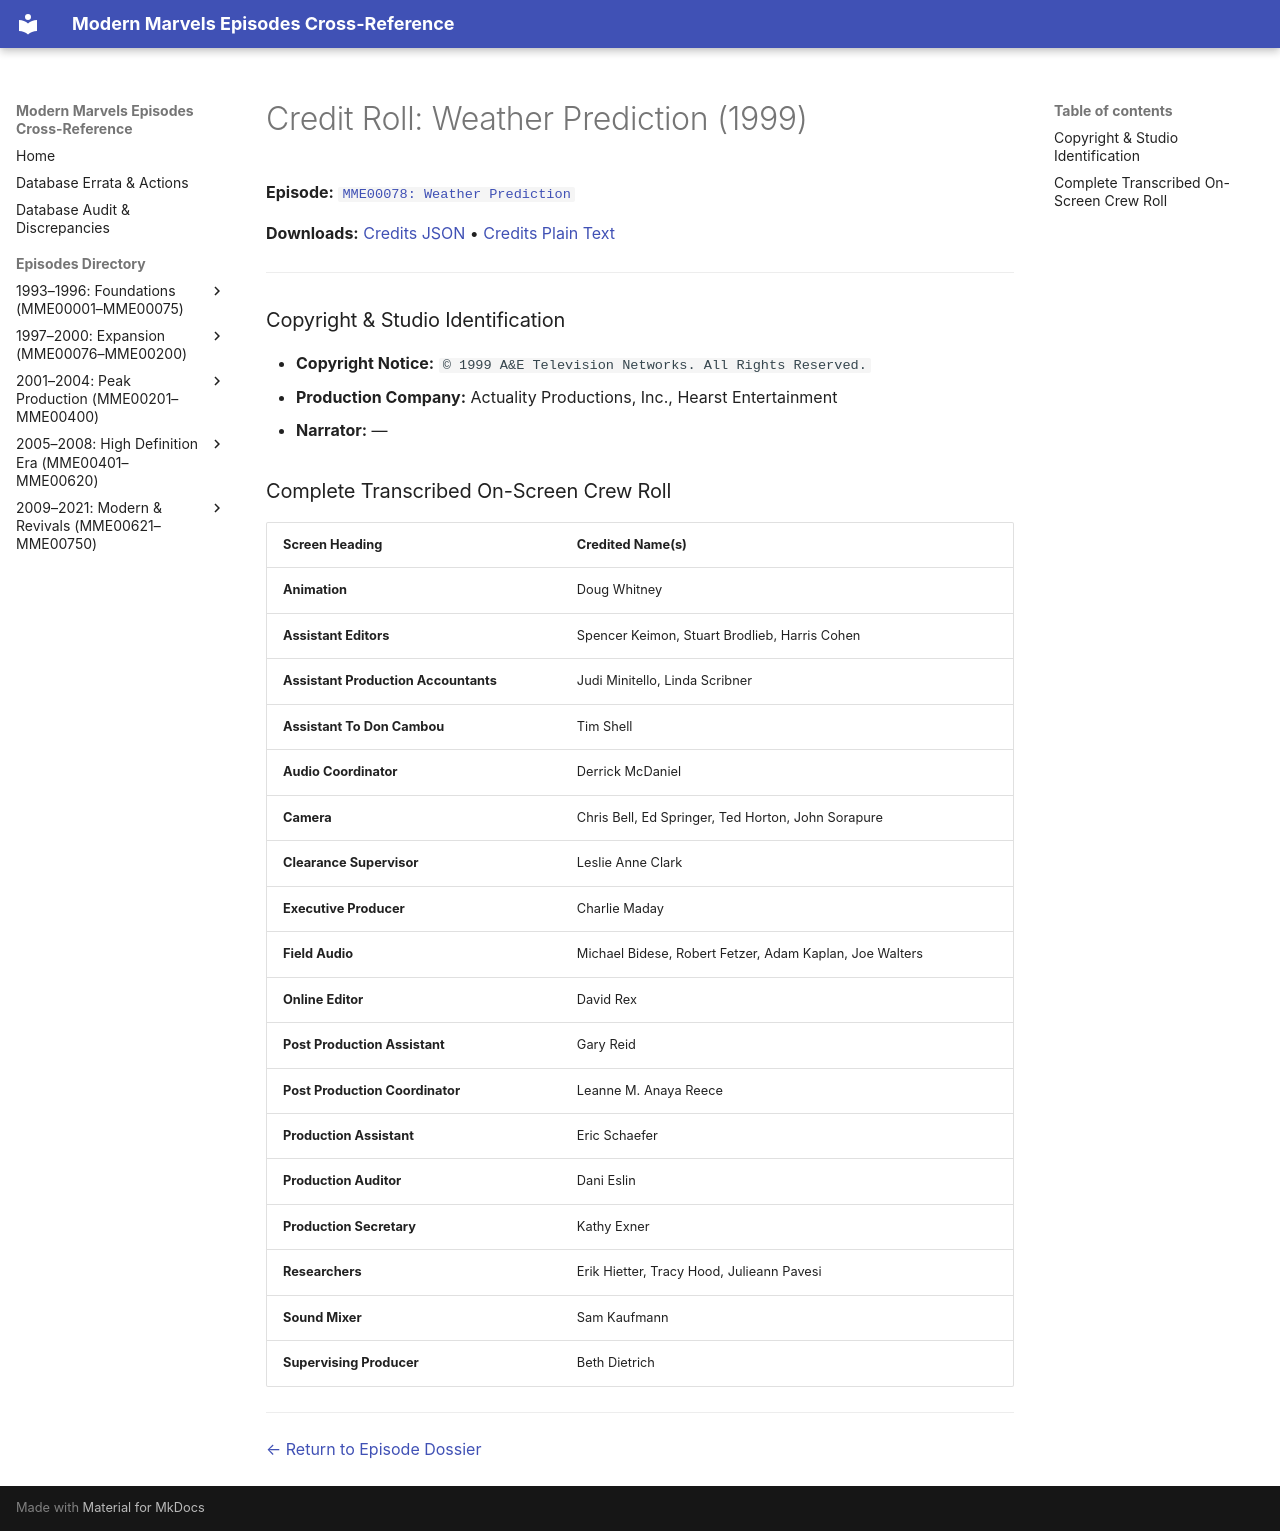

repository: ModernMarvelsFan/ModernMarvels · page: credits/MME00078-credits/index.html · generator: mkdocs

# Credit Roll: Weather Prediction (1999)
**Episode:** [`MME00078: Weather Prediction`](../episodes/MME00078.md)

**Downloads:** [Credits JSON](json/MME00078-credits.json) • [Credits Plain Text](txt/MME00078-credits.txt)

---

### Copyright & Studio Identification
* **Copyright Notice:** `© 1999 A&E Television Networks. All Rights Reserved.`
* **Production Company:** Actuality Productions, Inc., Hearst Entertainment
* **Narrator:** —

### Complete Transcribed On-Screen Crew Roll

| Screen Heading | Credited Name(s) |
| :--- | :--- |
| **Animation** | Doug Whitney |
| **Assistant Editors** | Spencer Keimon, Stuart Brodlieb, Harris Cohen |
| **Assistant Production Accountants** | Judi Minitello, Linda Scribner |
| **Assistant To Don Cambou** | Tim Shell |
| **Audio Coordinator** | Derrick McDaniel |
| **Camera** | Chris Bell, Ed Springer, Ted Horton, John Sorapure |
| **Clearance Supervisor** | Leslie Anne Clark |
| **Executive Producer** | Charlie Maday |
| **Field Audio** | Michael Bidese, Robert Fetzer, Adam Kaplan, Joe Walters |
| **Online Editor** | David Rex |
| **Post Production Assistant** | Gary Reid |
| **Post Production Coordinator** | Leanne M. Anaya Reece |
| **Production Assistant** | Eric Schaefer |
| **Production Auditor** | Dani Eslin |
| **Production Secretary** | Kathy Exner |
| **Researchers** | Erik Hietter, Tracy Hood, Julieann Pavesi |
| **Sound Mixer** | Sam Kaufmann |
| **Supervising Producer** | Beth Dietrich |

---
[← Return to Episode Dossier](../episodes/MME00078.md)
